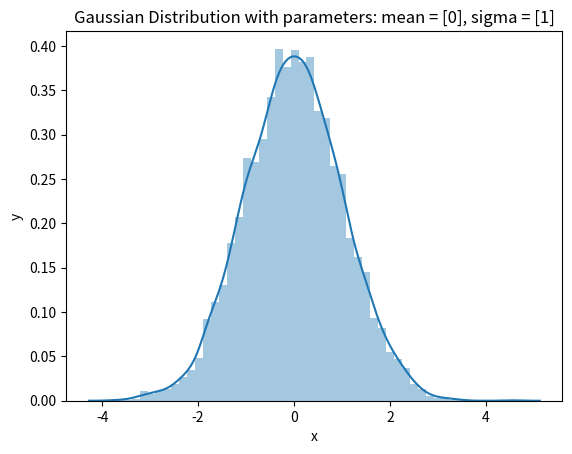
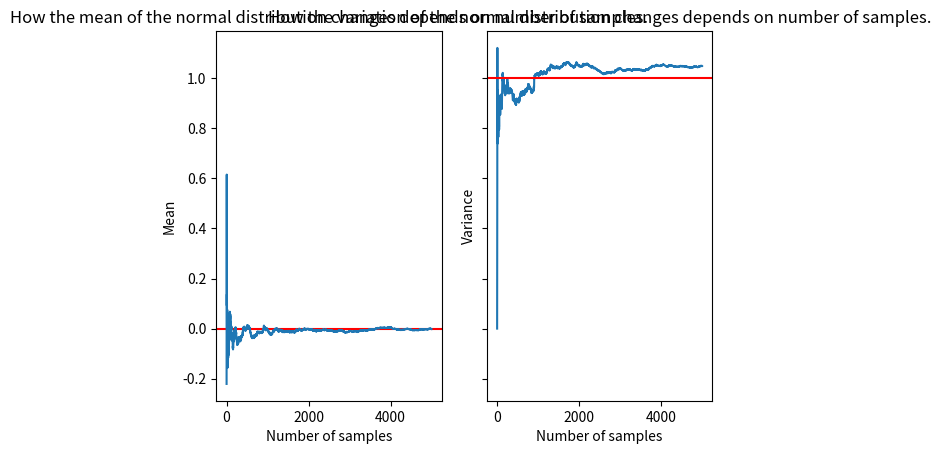

Write Python code to recreate these figures, in order.
import matplotlib.pyplot as plt
import numpy as np
import seaborn as sns


def normal_distribution(mean=0, sigma=1, samples=1):
    return np.random.normal(mean, sigma, samples)


def get_cumulative_data(data, func):
    return [func(data[:i]) for i in range(1, len(data) - 1)]


def get_cumulative_mean_and_variance(data):
    return get_cumulative_data(data, np.mean), get_cumulative_data(data, np.var)


def visualize_gaussian_distributions(means, sigmas, samples):
    data = np.zeros(shape=(len(means), samples))
    for i in range(len(means)):
        data[i, :] = normal_distribution(means[i], sigmas[i], samples)

    data = np.sum(data, axis=0)

    ax_0 = sns.distplot(data)
    ax_0.set_title('Gaussian Distribution with parameters: mean = {}, sigma = {}'.format(means, sigmas))
    ax_0.set_xlabel('x')
    ax_0.set_ylabel('y')
    plt.show()

    cumulative_means, cumulative_variances = get_cumulative_mean_and_variance(data)
    f, (ax1, ax2) = plt.subplots(nrows=1, ncols=2, sharey=True)

    ax1.set_title('How the mean of the normal distribution changes depends on number of samples.')
    ax1.set_xlabel('Number of samples')
    ax1.set_ylabel('Mean')
    ax1.axhline(y=np.sum(means), color='red')
    ax1.plot(cumulative_means)

    ax2.set_title('How the variation of the normal distribution changes depends on number of samples.')
    ax2.set_xlabel('Number of samples')
    ax2.set_ylabel('Variance')
    ax2.plot(cumulative_variances)
    ax2.axhline(y=np.sum(sigmas), color='red')
    plt.show()


visualize_gaussian_distributions(means=[0], sigmas=[1], samples=5000)
# visualize_gaussian_distributions(means=[5, 10], sigmas=[1, 1], samples=5000)
# visualize_gaussian_distributions(means=[5, 10], sigmas=[1, 1], samples=5000)

